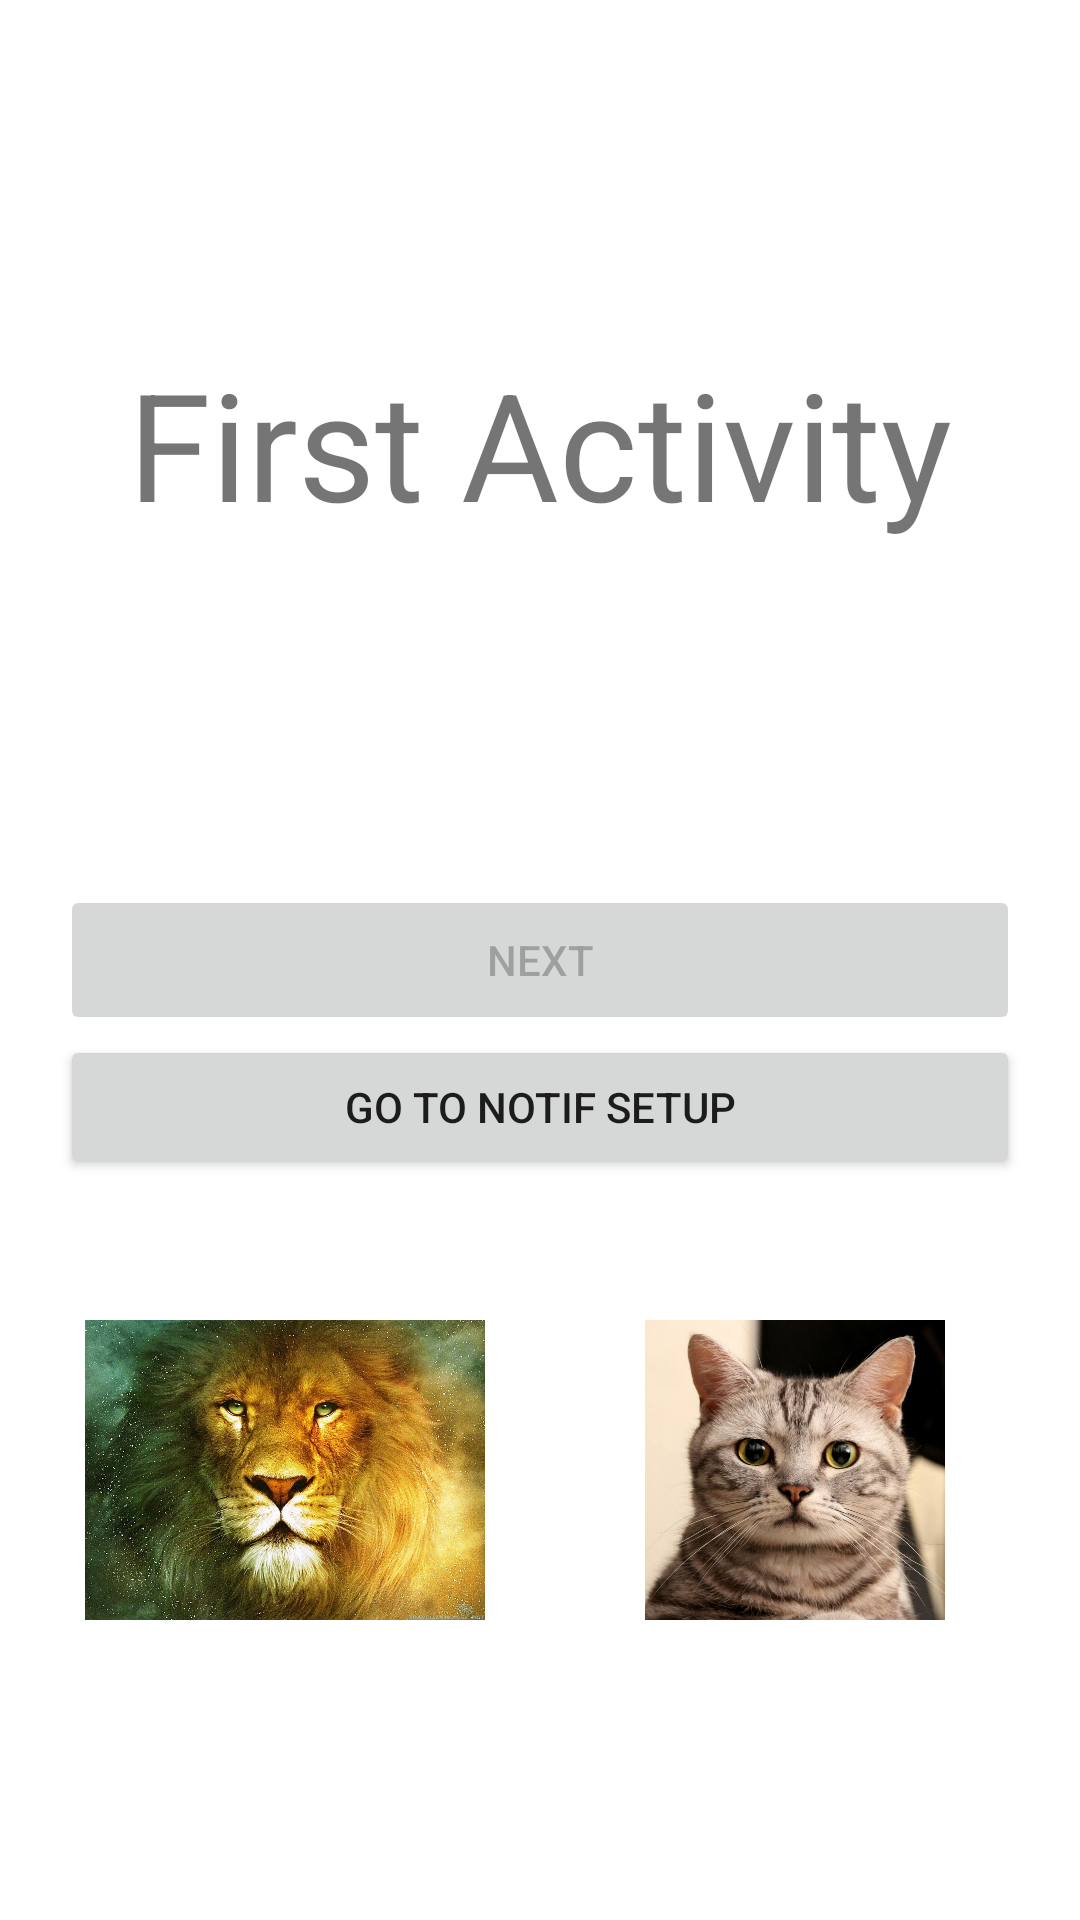

This screen was rendered from an Android layout file. Write that file and the resources it references.
<!-- AndroidManifest.xml: application theme Theme.GoogleAnalytic -->
<!-- res/layout/activity_first.xml -->
<?xml version="1.0" encoding="utf-8"?>
<androidx.constraintlayout.widget.ConstraintLayout xmlns:android="http://schemas.android.com/apk/res/android"
    xmlns:app="http://schemas.android.com/apk/res-auto"
    xmlns:tools="http://schemas.android.com/tools"
    android:layout_width="match_parent"
    android:layout_height="match_parent"
    android:paddingHorizontal="20dp"
    tools:context=".FirstActivity">

    <TextView
        android:id="@+id/tv_first"
        android:layout_width="wrap_content"
        android:layout_height="wrap_content"
        android:text="First Activity"
        android:textSize="50dp"
        app:layout_constraintStart_toStartOf="parent"
        app:layout_constraintEnd_toEndOf="parent"
        app:layout_constraintTop_toTopOf="parent"
        app:layout_constraintBottom_toTopOf="@id/btn_next"
        />


    <Button
        android:id="@+id/btn_next"
        android:layout_width="match_parent"
        android:layout_height="50dp"
        android:text="Next"
        android:enabled="false"
        app:layout_constraintStart_toStartOf="parent"
        app:layout_constraintEnd_toEndOf="parent"
        app:layout_constraintTop_toTopOf="parent"
        app:layout_constraintBottom_toBottomOf="parent"
        />

    <Button
        android:id="@+id/btn_notif"
        android:layout_width="match_parent"
        android:layout_height="wrap_content"
        android:text="go to Notif setup"
        app:layout_constraintStart_toEndOf="parent"
        app:layout_constraintTop_toBottomOf="@id/btn_next"
        />

    <ImageView
        android:id="@+id/image_first"
        android:layout_width="150dp"
        android:layout_height="100dp"
        android:src="@drawable/gambar1"
        android:layout_marginBottom="100dp"
        app:layout_constraintStart_toStartOf="parent"
        app:layout_constraintBottom_toBottomOf="parent"/>

    <ImageView
        android:id="@+id/image_second"
        android:layout_width="150dp"
        android:layout_height="100dp"
        android:src="@drawable/gambar2"
        android:layout_marginBottom="100dp"
        app:layout_constraintEnd_toEndOf="parent"
        app:layout_constraintBottom_toBottomOf="parent"/>

</androidx.constraintlayout.widget.ConstraintLayout>
<!-- resources referenced by this layout -->
<resources>
  <!-- drawable gambar1: jpg bitmap (drawable-v24, 532468 bytes) -->
  <!-- drawable gambar2: jpg bitmap (drawable-v24, 128814 bytes) -->
  <style name="Theme.GoogleAnalytic" parent="Theme.MaterialComponents.DayNight.DarkActionBar">
          
          <item name="colorPrimary">@color/purple_500</item>
          <item name="colorPrimaryVariant">@color/purple_700</item>
          <item name="colorOnPrimary">@color/white</item>
          
          <item name="colorSecondary">@color/teal_200</item>
          <item name="colorSecondaryVariant">@color/teal_700</item>
          <item name="colorOnSecondary">@color/black</item>
          
          <item name="android:statusBarColor" tools:targetApi="l">?attr/colorPrimaryVariant</item>
          
      </style>
  <!-- not gathered from this repository: default colours our renderer supplied (Android Studio template values) -->
  <color name="purple_500">#FF6200EE</color>
  <color name="purple_700">#FF3700B3</color>
  <color name="teal_200">#FF03DAC5</color>
  <color name="teal_700">#FF018786</color>
  <color name="black">#FF000000</color>
  <color name="white">#FFFFFFFF</color>
</resources>
